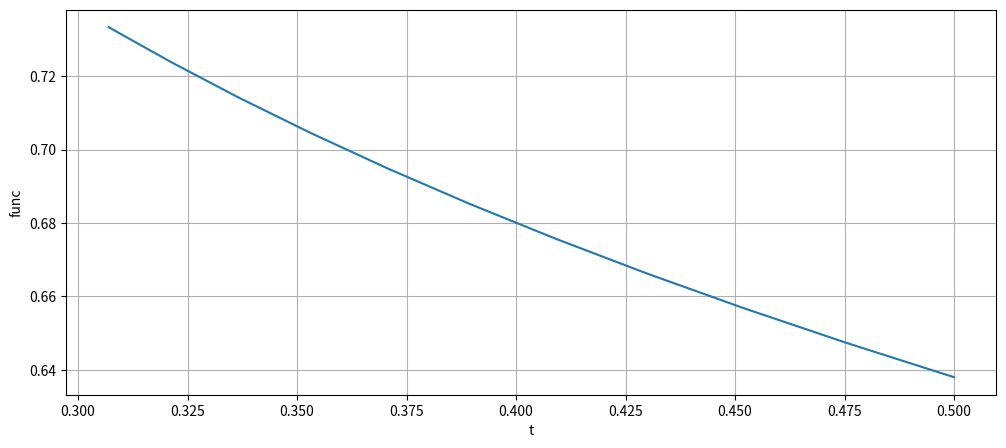
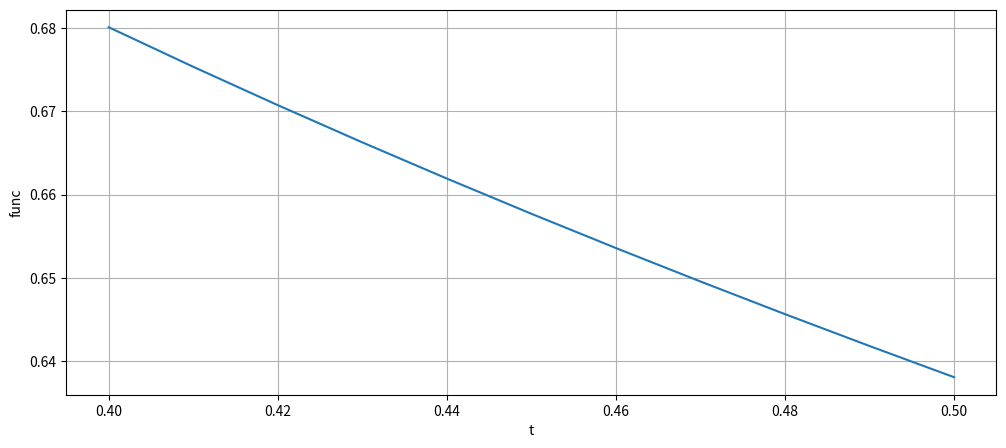

Recreate these plots in Python, in order.
import numpy as np
import matplotlib.pyplot as plt
import math

def diff(f, x, n, delta = 0.001):
    sum = 0
    for k in range(n + 1):
        sum += math.comb(n, k) * f(x + k * delta) * ((-1)**(k+1))
    sum = sum / (delta**n)
    return sum

def create_plot(x, y):
    plt.figure(figsize = [12, 5])
    plt.plot(x, y)
    plt.xlabel("t")
    plt.ylabel("func")
    plt.grid()
    plt.show()

def main():

    t = [i / 10 for i in range(11)]
    x = [1, 0.8, 0.5, 0.307, 0.2, 0.137, 0.1, 0.075, 0.06, 0.047, 0.039]

    #t = [0.1, 0.35, 0.47, 0.56, 0.64]
    #x = [-1.1, 3.4, 1.7, 0.2, 1.3]

    N = np.poly1d([x[0]])

    temp_poly = np.poly1d([1])

    for i in range(len(t) - 1):

        l = len(x)
        temp = []
        for(j) in range(l - 1):
            temp.append((x[j + 1] - x[j]) / (t[j + 1 + i] - t[j]))

        temp_poly = np.polymul(temp_poly, np.poly1d([1, -t[i]]))
        N = np.polyadd(N, temp[0] * temp_poly)

        x = temp

        #print(temp)

    print(N)
    temp_t = [i / 1000 for i in range(1001)]
    temp_x = np.polyval(N, temp_t)
#    create_plot(temp_t, temp_x)

    f1 = lambda x: np.polyval(N, x)

    t = [i / 10 for i in range(-8, 11, 2)]
    y = [0.02, 0.079, 0.175, 0.303, 0.459, 0.638, 0.831, 1.03, 1.23, 1.42]

    L = np.poly1d([0])

    for i in range(len(t)):
        numerator = np.poly1d([1])
        denominator = 1
        for j in range(len(t)):
            if(j != i):
                numerator = np.polymul(numerator, [1, -t[j]])
                denominator = denominator * (t[i] - t[j])
        L_i = (numerator / denominator) * y[i]

        L = np.polyadd(L, L_i)


    print(L)
    temp_t = [i / 100 for i in range(-80, 101)]
    temp_x = np.polyval(L, temp_t)
#    create_plot(temp_t, temp_x)    

    f2 = lambda x: np.polyval(L, x)

# t in interval [0,2; 0,3]
    temp_t = [i / 100 for i in range(20, 31)]
    x = [f1(temp_t[i]) for i in range(0, 11)]
    y = [f2(temp_t[i]) for i in range(0, 11)]
    L = np.poly1d([0])
    create_plot(x, y)
    for i in range(len(x)):
        numerator = np.poly1d([1])
        denominator = 1
        for j in range(len(x)):
            if(j != i):
                numerator = np.polymul(numerator, [1, -x[j]])
                denominator = denominator * (x[i] - x[j])
        L_i = (numerator / denominator) * y[i]

        L = np.polyadd(L, L_i)

    
    temp_x = [i / 100 for i in range(40, 51)]
    temp_y = np.polyval(L, temp_x)
    
    create_plot(temp_x, temp_y)    
    f3 = lambda x: np.polyval(L, x)
    print(f3(0.42978534))


main()